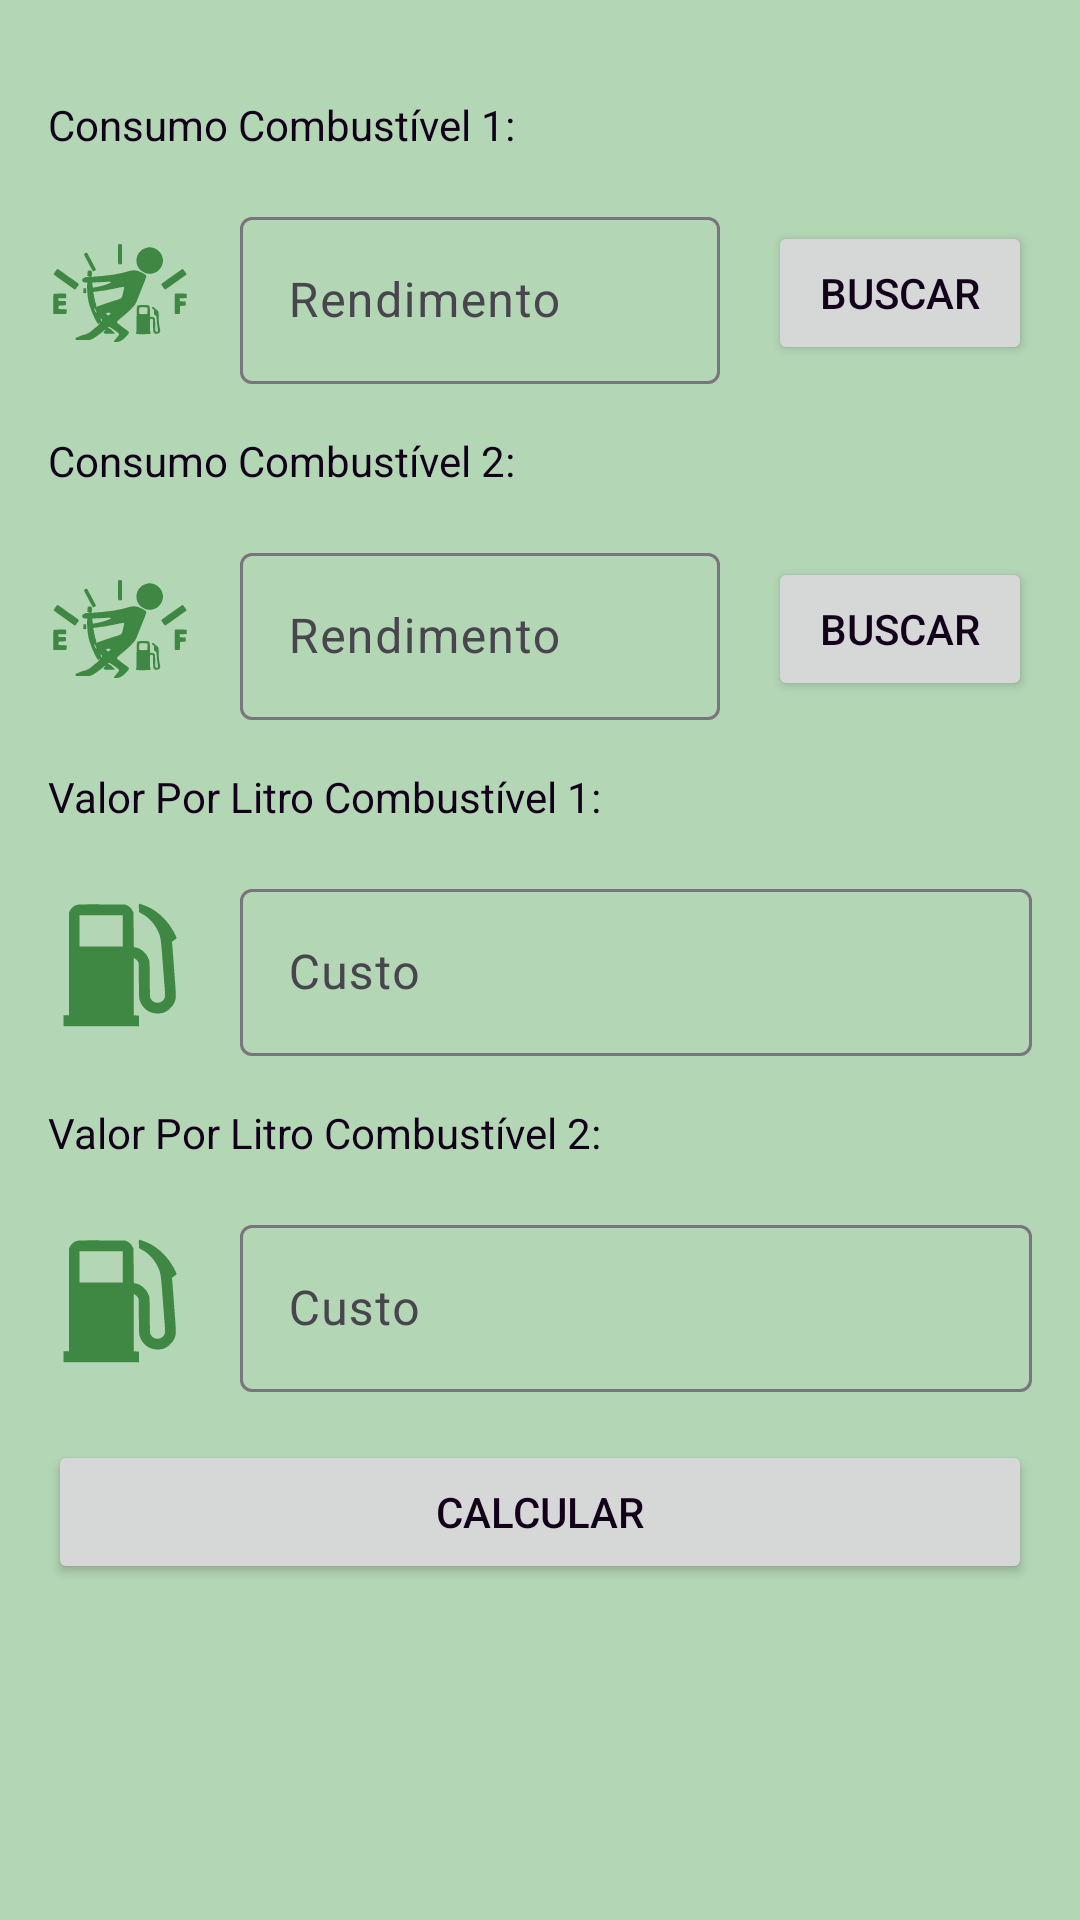

Layout XML and referenced resources for this Android screen:
<!-- AndroidManifest.xml: application theme Theme.DejaFuel -->
<!-- res/layout/activity_main.xml -->
<?xml version="1.0" encoding="utf-8"?>
<ScrollView xmlns:android="http://schemas.android.com/apk/res/android"
    xmlns:app="http://schemas.android.com/apk/res-auto"
    xmlns:tools="http://schemas.android.com/tools"
    android:layout_width="match_parent"
    android:layout_height="match_parent"
    tools:context=".MainActivity">

    <androidx.constraintlayout.widget.ConstraintLayout
        android:id="@+id/main"
        android:layout_width="match_parent"
        android:layout_height="wrap_content">

        <TextView
            android:id="@+id/tv_combustivel1"
            android:layout_width="wrap_content"
            android:layout_height="wrap_content"
            android:layout_marginStart="16dp"
            android:layout_marginTop="32dp"
            android:text="@string/descricaoConsumoCombustivel1"
            app:layout_constraintStart_toStartOf="parent"
            app:layout_constraintTop_toTopOf="parent" />

        <TextView
            android:id="@+id/tv_combustivel2"
            android:layout_width="wrap_content"
            android:layout_height="wrap_content"
            android:layout_marginTop="16dp"
            android:text="@string/descricaoConsumoCombustivel2"
            app:layout_constraintStart_toStartOf="@+id/ic_combustivel1"
            app:layout_constraintTop_toBottomOf="@+id/textInputLayout1" />

        <TextView
            android:id="@+id/tv_valor1"
            android:layout_width="wrap_content"
            android:layout_height="wrap_content"
            android:layout_marginTop="16dp"
            android:text="@string/valorPorLitroCombustivel1"
            app:layout_constraintStart_toStartOf="@+id/ic_combustivel2"
            app:layout_constraintTop_toBottomOf="@+id/textInputLayout2" />

        <TextView
            android:id="@+id/tv_valor2"
            android:layout_width="wrap_content"
            android:layout_height="wrap_content"
            android:layout_marginTop="16dp"
            android:text="@string/valorPorLitroCombustivel2"
            app:layout_constraintStart_toStartOf="@+id/ic_rendimento1"
            app:layout_constraintTop_toBottomOf="@+id/textInputLayout3" />

        <com.google.android.material.textfield.TextInputLayout
            android:id="@+id/textInputLayout1"
            android:layout_width="0dp"
            android:layout_height="wrap_content"
            android:layout_marginStart="16dp"
            android:layout_marginTop="16dp"
            android:layout_marginEnd="16dp"
            app:layout_constraintEnd_toStartOf="@+id/bt_buscar1"
            app:layout_constraintStart_toEndOf="@+id/ic_combustivel1"
            app:layout_constraintTop_toBottomOf="@+id/tv_combustivel1">

            <com.google.android.material.textfield.TextInputEditText
                android:id="@+id/et_combustivel1"
                android:layout_width="match_parent"
                android:layout_height="wrap_content"
                android:hint="@string/rendimentoHint"
                android:inputType="numberDecimal" />
        </com.google.android.material.textfield.TextInputLayout>

        <Button
            android:id="@+id/bt_buscar1"
            android:layout_width="wrap_content"
            android:layout_height="wrap_content"
            android:layout_marginEnd="16dp"
            android:text="@string/Buscar"
            app:layout_constraintBottom_toBottomOf="@+id/textInputLayout1"
            app:layout_constraintEnd_toEndOf="parent"
            app:layout_constraintTop_toTopOf="@+id/textInputLayout1" />

        <Button
            android:id="@+id/bt_buscar2"
            android:layout_width="wrap_content"
            android:layout_height="wrap_content"
            android:layout_marginEnd="16dp"
            android:text="@string/Buscar"
            app:layout_constraintBottom_toBottomOf="@+id/textInputLayout2"
            app:layout_constraintEnd_toEndOf="parent"
            app:layout_constraintTop_toTopOf="@+id/textInputLayout2" />

        <com.google.android.material.textfield.TextInputLayout
            android:id="@+id/textInputLayout2"
            android:layout_width="0dp"
            android:layout_height="wrap_content"
            android:layout_marginStart="16dp"
            android:layout_marginTop="16dp"
            android:layout_marginEnd="16dp"
            app:layout_constraintEnd_toStartOf="@+id/bt_buscar2"
            app:layout_constraintStart_toEndOf="@+id/ic_combustivel2"
            app:layout_constraintTop_toBottomOf="@+id/tv_combustivel2">

            <com.google.android.material.textfield.TextInputEditText
                android:id="@+id/et_combustivel2"
                android:layout_width="match_parent"
                android:layout_height="wrap_content"
                android:hint="@string/rendimentoHint"
                android:inputType="numberDecimal" />
        </com.google.android.material.textfield.TextInputLayout>

        <com.google.android.material.textfield.TextInputLayout
            android:id="@+id/textInputLayout3"
            android:layout_width="0dp"
            android:layout_height="wrap_content"
            android:layout_marginStart="16dp"
            android:layout_marginTop="16dp"
            android:layout_marginEnd="16dp"
            app:layout_constraintEnd_toEndOf="parent"
            app:layout_constraintStart_toEndOf="@+id/ic_rendimento1"
            app:layout_constraintTop_toBottomOf="@+id/tv_valor1">

            <com.google.android.material.textfield.TextInputEditText
                android:id="@+id/et_custo1"
                android:layout_width="match_parent"
                android:layout_height="wrap_content"
                android:hint="@string/precoHint"
                android:inputType="numberDecimal" />
        </com.google.android.material.textfield.TextInputLayout>

        <com.google.android.material.textfield.TextInputLayout
            android:id="@+id/textInputLayout4"
            android:layout_width="0dp"
            android:layout_height="wrap_content"
            android:layout_marginStart="16dp"
            android:layout_marginTop="16dp"
            android:layout_marginEnd="16dp"
            app:layout_constraintEnd_toEndOf="parent"
            app:layout_constraintStart_toEndOf="@+id/ic_rendimento2"
            app:layout_constraintTop_toBottomOf="@+id/tv_valor2">

            <com.google.android.material.textfield.TextInputEditText
                android:id="@+id/et_custo2"
                android:layout_width="match_parent"
                android:layout_height="wrap_content"
                android:hint="@string/precoHint"
                android:inputType="numberDecimal" />
        </com.google.android.material.textfield.TextInputLayout>

        <ImageView
            android:id="@+id/ic_combustivel1"
            android:layout_width="48dp"
            android:layout_height="48dp"
            android:importantForAccessibility="no"
            app:tint="@color/iconColor"
            app:layout_constraintBottom_toBottomOf="@+id/textInputLayout1"
            app:layout_constraintStart_toStartOf="@+id/tv_combustivel1"
            app:layout_constraintTop_toTopOf="@+id/textInputLayout1"
            app:srcCompat="@drawable/logofuel" />

        <ImageView
            android:id="@+id/ic_combustivel2"
            android:layout_width="48dp"
            android:layout_height="48dp"
            android:importantForAccessibility="no"
            app:tint="@color/iconColor"
            app:layout_constraintBottom_toBottomOf="@+id/textInputLayout2"
            app:layout_constraintStart_toStartOf="@+id/tv_combustivel2"
            app:layout_constraintTop_toTopOf="@+id/textInputLayout2"
            app:srcCompat="@drawable/logofuel" />

        <ImageView
            android:id="@+id/ic_rendimento1"
            android:layout_width="48dp"
            android:layout_height="48dp"
            android:importantForAccessibility="no"
            app:tint="@color/iconColor"
            app:layout_constraintBottom_toBottomOf="@+id/textInputLayout3"
            app:layout_constraintStart_toStartOf="@+id/tv_valor1"
            app:layout_constraintTop_toTopOf="@+id/textInputLayout3"
            app:srcCompat="@drawable/logofuel2" />

        <ImageView
            android:id="@+id/ic_rendimento2"
            android:layout_width="48dp"
            android:layout_height="48dp"
            android:importantForAccessibility="no"
            app:tint="@color/iconColor"
            app:layout_constraintBottom_toBottomOf="@+id/textInputLayout4"
            app:layout_constraintStart_toStartOf="@+id/tv_valor2"
            app:layout_constraintTop_toTopOf="@+id/textInputLayout4"
            app:srcCompat="@drawable/logofuel2" />

        <Button
            android:id="@+id/bt_calcular"
            android:layout_width="0dp"
            android:layout_height="wrap_content"
            android:layout_marginStart="16dp"
            android:layout_marginTop="16dp"
            android:layout_marginEnd="16dp"
            android:text="@string/calcular"
            app:layout_constraintEnd_toEndOf="parent"
            app:layout_constraintStart_toStartOf="parent"
            app:layout_constraintTop_toBottomOf="@+id/textInputLayout4" />

    </androidx.constraintlayout.widget.ConstraintLayout>
</ScrollView>
<!-- resources referenced by this layout -->
<resources>
  <color name="iconColor">#3F8843</color>
  <!-- drawable logofuel: vector/xml drawable (drawable, 8672 chars, omitted) -->
  <!-- drawable logofuel2: vector/xml drawable (drawable, 9917 chars, omitted) -->
  <string name="Buscar">Buscar</string>
  <string name="calcular">Calcular</string>
  <string name="descricaoConsumoCombustivel1">Consumo Combustível 1:</string>
  <string name="descricaoConsumoCombustivel2">Consumo Combustível 2:</string>
  <string name="precoHint">Custo</string>
  <string name="rendimentoHint">Rendimento</string>
  <string name="valorPorLitroCombustivel1">Valor Por Litro Combustível 1:</string>
  <string name="valorPorLitroCombustivel2">Valor Por Litro Combustível 2:</string>
  <style name="Theme.DejaFuel" parent="Base.Theme.DejaFuel" />
  <style name="Base.Theme.DejaFuel" parent="Theme.Material3.DayNight.NoActionBar">
          
          <item name="colorPrimary">@color/green_500</item>
          <item name="colorPrimaryVariant">@color/green_700</item>
          <item name="colorOnPrimary">@color/white</item>
  
          <item name="colorSecondary">@color/teal_200</item>
          <item name="colorSecondaryVariant">@color/teal_700</item>
          <item name="colorOnSecondary">@color/black</item>
  
          <item name="android:colorBackground">@color/background</item>
          <item name="android:textColor">@color/textColor</item>
          <item name="android:textColorHint">@color/textColor</item>
  
          <item name="android:tint">@color/textColor</item>
      </style>
  <color name="green_500">#314A0D</color>
  <color name="green_700">#24330D</color>
  <color name="white">#FFFFFFFF</color>
  <color name="teal_200">#039F90</color>
  <color name="teal_700">#015353</color>
  <color name="black">#FF000000</color>
  <color name="background">#B3D6B5</color>
  <color name="textColor">#13001B</color>
</resources>
